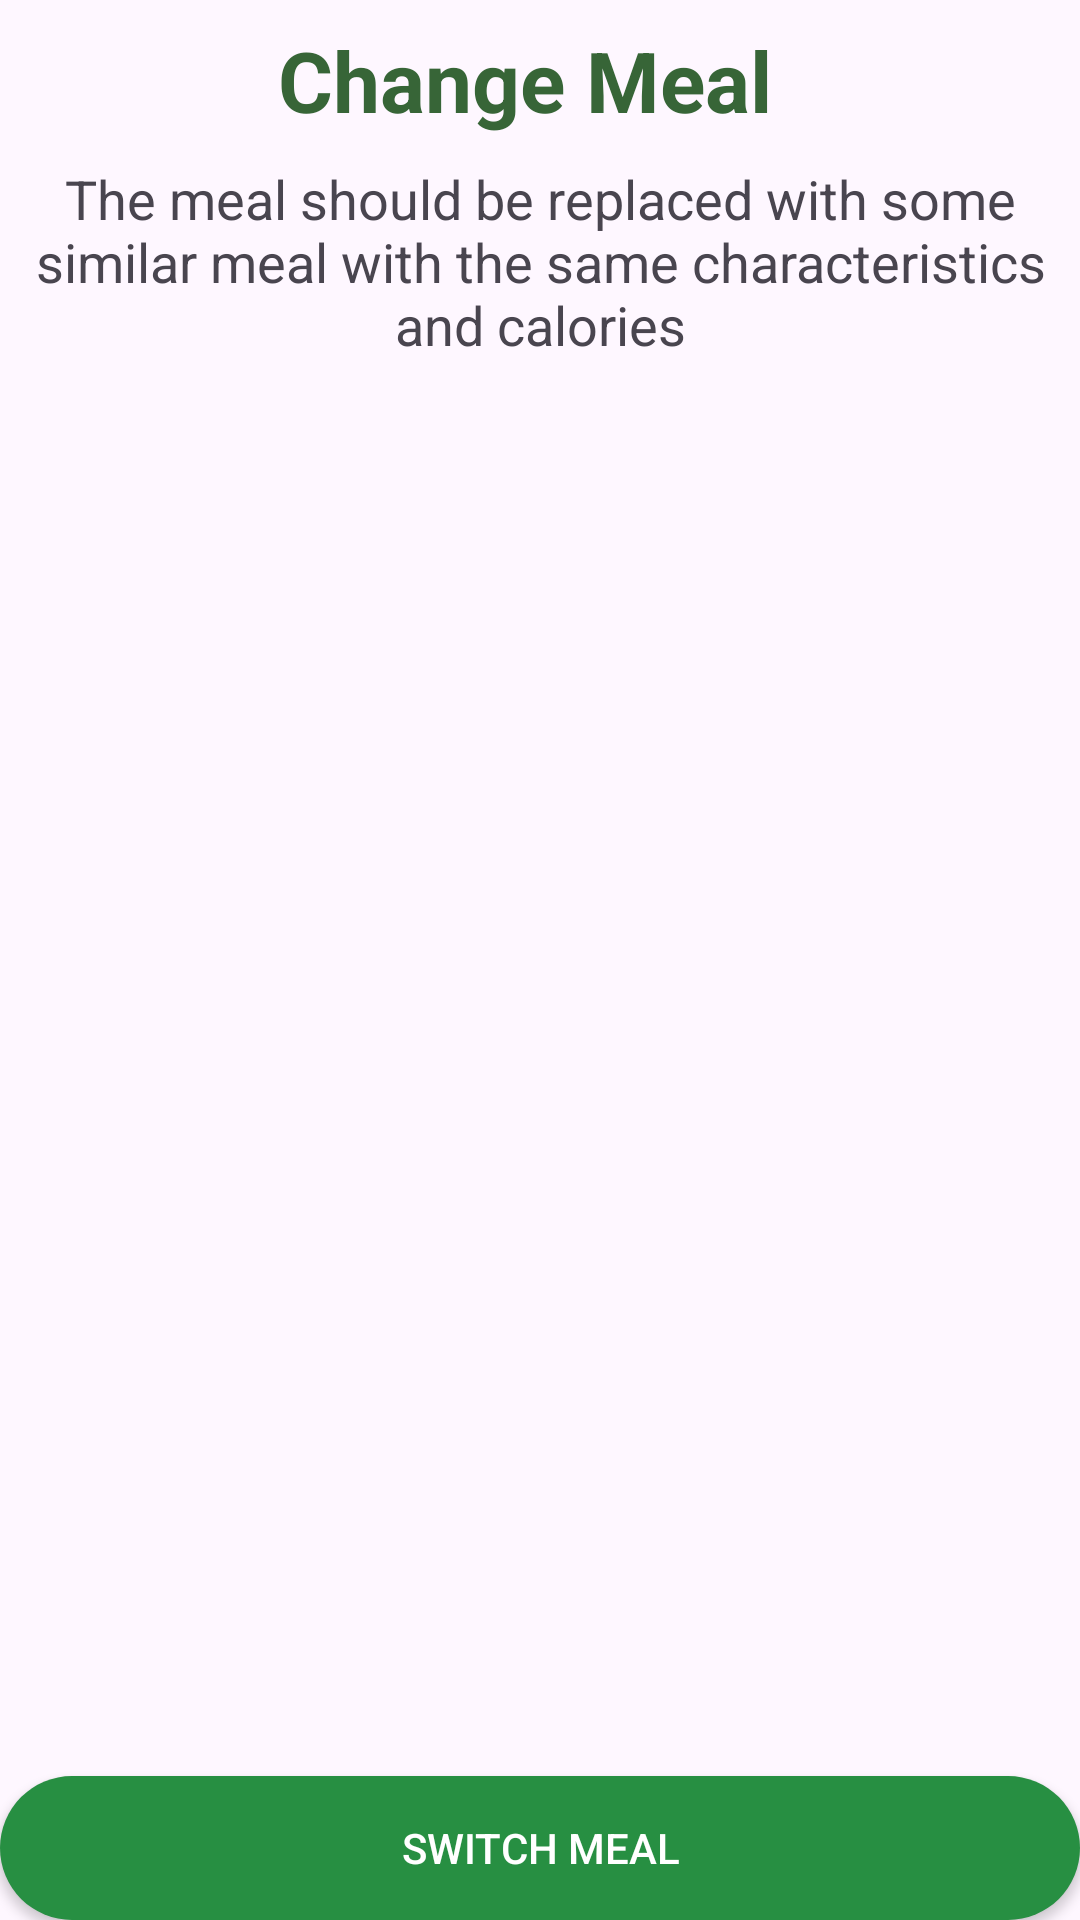

This screen was rendered from an Android layout file. Write that file and the resources it references.
<!-- AndroidManifest.xml: application theme Theme.HealthFriend -->
<!-- res/layout/fragment_change_meal_.xml -->
<?xml version="1.0" encoding="utf-8"?>
<FrameLayout xmlns:android="http://schemas.android.com/apk/res/android"
    xmlns:app="http://schemas.android.com/apk/res-auto"
    xmlns:tools="http://schemas.android.com/tools"
    android:layout_width="match_parent"
    android:layout_height="match_parent"
    android:backgroundTint="#296A2C"
    tools:context=".UserScreens.Fragments.Change_meal_Fragment">

    <androidx.constraintlayout.widget.ConstraintLayout
        android:layout_width="match_parent"
        android:layout_height="match_parent">

        <TextView
            android:id="@+id/textView9"
            android:layout_width="wrap_content"
            android:layout_height="wrap_content"
            android:layout_marginStart="170dp"
            android:layout_marginTop="8dp"
            android:layout_marginEnd="180dp"
            android:text="Change Meal"
            android:textColor="#376537"
            android:textSize="28sp"
            android:textStyle="bold"
            app:layout_constraintEnd_toEndOf="parent"
            app:layout_constraintStart_toStartOf="parent"
            app:layout_constraintTop_toTopOf="parent" />

        <TextView
            android:id="@+id/textView10"
            android:layout_width="wrap_content"
            android:layout_height="wrap_content"
            android:layout_marginStart="8dp"
            android:layout_marginTop="54dp"
            android:layout_marginEnd="8dp"
            android:layout_marginBottom="1dp"
            android:gravity="center"
            android:text="The meal should be replaced with some similar meal with the same characteristics and calories"
            android:textSize="18sp"
            app:layout_constraintBottom_toTopOf="@+id/change_rv"
            app:layout_constraintEnd_toEndOf="parent"
            app:layout_constraintStart_toStartOf="parent"
            app:layout_constraintTop_toTopOf="parent" />

        <androidx.recyclerview.widget.RecyclerView
            android:id="@+id/change_rv"
            android:layout_width="0dp"
            android:layout_height="0dp"
            android:layout_marginStart="1dp"
            android:layout_marginTop="16dp"
            android:layout_marginEnd="1dp"
            android:layout_marginBottom="1dp"
            app:layout_constraintBottom_toTopOf="@+id/switchMealButton"
            app:layout_constraintEnd_toEndOf="parent"
            app:layout_constraintStart_toStartOf="parent"
            app:layout_constraintTop_toBottomOf="@+id/textView10" />

        <androidx.appcompat.widget.AppCompatButton
            android:id="@+id/switchMealButton"
            android:layout_width="match_parent"
            android:layout_height="wrap_content"
            android:text="Switch Meal"
            android:textColor="#FFFFFF"
            android:background="@drawable/login_reg_btn"
            app:layout_constraintBottom_toBottomOf="parent"
            app:layout_constraintEnd_toEndOf="parent"
            app:layout_constraintStart_toStartOf="parent" />

    </androidx.constraintlayout.widget.ConstraintLayout>

</FrameLayout>
<!-- resources referenced by this layout -->
<resources>
  <!-- drawable login_reg_btn (drawable) -->
  <shape xmlns:android="http://schemas.android.com/apk/res/android"
      android:shape="rectangle">
      <corners android:radius="32dp" />
      <solid android:color="@color/dark_green" />
  </shape>
  <style name="Theme.HealthFriend" parent="Base.Theme.HealthFriend" />
  <color name="dark_green">#278F42</color>
  <style name="Base.Theme.HealthFriend" parent="Theme.Material3.DayNight.NoActionBar">
          
          
      </style>
</resources>
